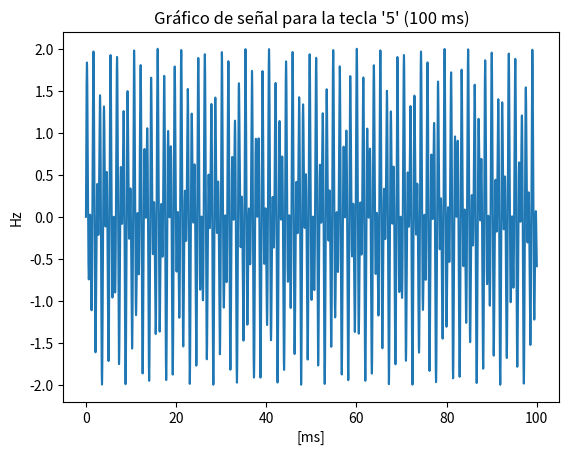
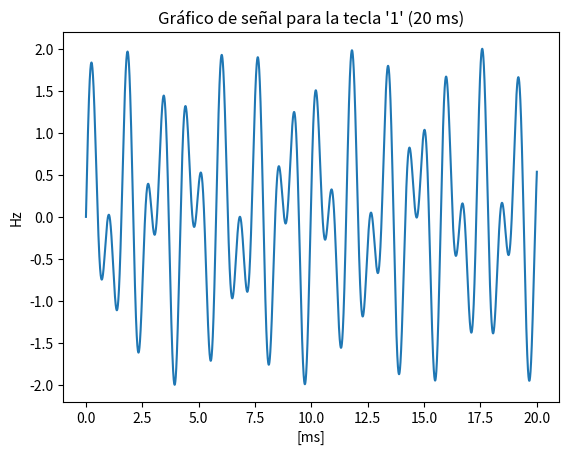
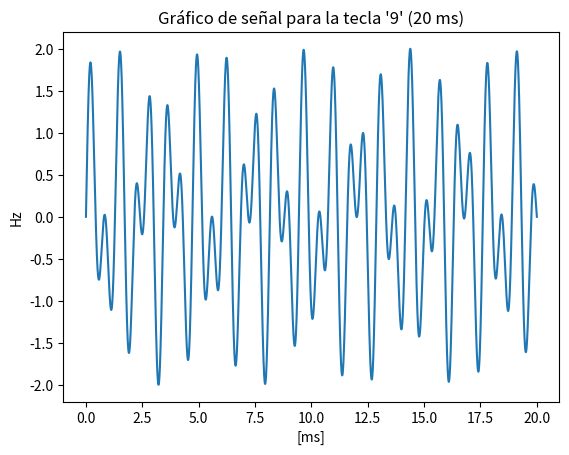

Here is the Python script that generated these plots, in order:
import numpy as np
import matplotlib.pyplot as plt
from scipy.fft import fft, fftfreq


def tono_dtfm(tecla,t,f):
    fila = {"1": 697, "2": 697, "3": 697, "4": 770, "5": 770, "6": 770, 
        "7": 852, "8": 852, "9": 852, "*": 941, "0": 941, "#": 941}
    columna = {"1": 1209, "2": 1336, "3": 1477, "4": 1209, "5": 1336, "6": 1477, 
           "7": 1209, "8": 1336, "9": 1477, "*": 1209, "0": 1336, "#": 1477}
    x=np.linspace(0,t,1000000)
    verNyquist(1477,f)
    teclastring=str(tecla)
    frecfila=fila[teclastring]
    freccol=columna[teclastring]
    senoidal= np.sin(frecfila*2*np.pi*x/1000)+np.sin(freccol*2*np.pi*x/1000)
    return senoidal

def verNyquist(frecuenciaTonoMayor,frecuenciaEmitida):
    frecuenciaTonoMayor=frecuenciaTonoMayor*2
    if(frecuenciaEmitida>=frecuenciaTonoMayor):
        print("Cumple Nyquist")
    else:
        print("No cumple Nyquist")
    return

def verInfo(tecla,tiempo,fs):
    funcion= tono_dtfm(tecla,tiempo,fs)
    plt.figure()
    t=np.linspace(0,tiempo,1000000)
    plt.plot(t,funcion)
    plt.title(f"Gráfico de señal para la tecla '{tecla}' ({tiempo} ms)")
    plt.xlabel("[ms]")
    plt.ylabel("Hz")
    plt.show()
    return

def main():
    verInfo(5,100,8000)
    verInfo(1,20,8000)
    verInfo(9,20,8000)

main()
